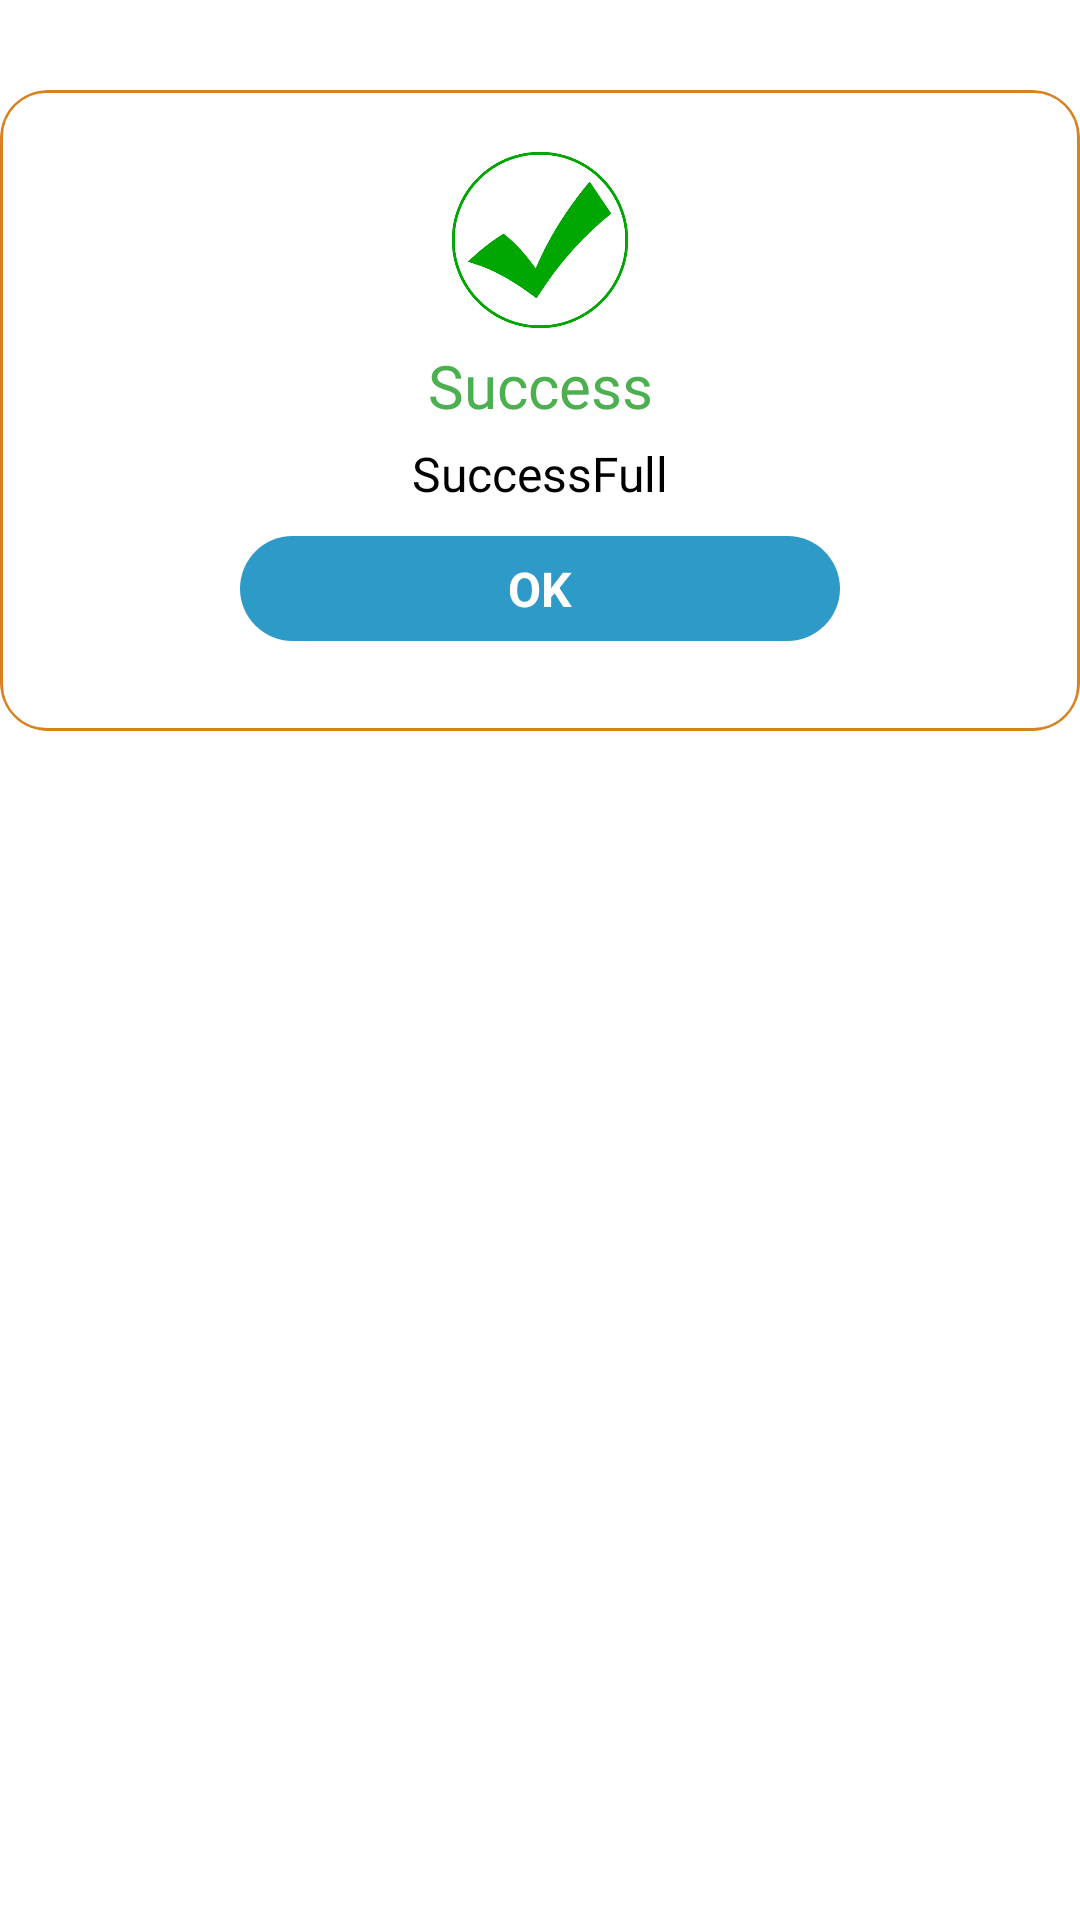

Produce the Android XML layout that renders to this screen, including the resource entries it uses.
<!-- AndroidManifest.xml: application theme Theme.RLFieldWorker -->
<!-- res/layout/popup_success_design.xml -->
<?xml version="1.0" encoding="utf-8"?>
<RelativeLayout xmlns:android="http://schemas.android.com/apk/res/android"
    android:layout_width="match_parent"
    android:layout_height="wrap_content"
    xmlns:app="http://schemas.android.com/apk/res-auto"
    android:layout_marginLeft="30dp"
    android:layout_marginRight="30dp">

    <androidx.cardview.widget.CardView
        android:layout_width="match_parent"
        android:layout_height="wrap_content"
        app:cardCornerRadius="16dp"
        android:layout_marginTop="30dp"
        android:id="@+id/congratulation_card"
        app:cardElevation="0dp"
        android:layout_gravity="bottom">

        <RelativeLayout
            android:layout_width="match_parent"
            android:layout_height="wrap_content"
            android:orientation="vertical"
            android:id="@+id/bottom_sheet_exit_linear"
            android:background="@drawable/card_round"
            android:layout_below="@id/img"
            android:padding="10dp">

            <ImageView
                android:layout_width="60dp"
                android:layout_height="60dp"
                android:src="@drawable/img_success"
                android:layout_centerHorizontal="true"
                android:scaleType="fitXY"
                android:layout_marginTop="10dp"
                android:adjustViewBounds="true"
                android:id="@+id/img"/>

            <TextView
                android:layout_width="match_parent"
                android:layout_height="wrap_content"
                android:layout_below="@id/img"
                android:text="Success"
                android:fontFamily="@font/poppins_medium"
                android:textSize="20sp"
                android:gravity="center"
                android:layout_marginTop="5dp"
                android:textColor="@color/green"
                android:id="@+id/txt"/>

            <TextView
                android:layout_width="match_parent"
                android:layout_height="wrap_content"
                android:layout_below="@id/txt"
                android:text="SuccessFull"
                android:fontFamily="@font/poppins_regular"
                android:textSize="16sp"
                android:gravity="center"
                android:layout_marginTop="5dp"
                android:textColor="@color/black"
                android:id="@+id/txtMsg"/>

            <TextView
                android:id="@+id/textViewYes"
                android:layout_width="200dp"
                android:layout_height="35dp"
                android:layout_gravity="center"
                android:layout_marginLeft="25dp"
                android:layout_marginRight="25dp"
                android:layout_weight="1"
                android:gravity="center"
                android:text="OK"
                android:textStyle="bold"
                android:textSize="16sp"
                android:textColor="@color/white"
                android:background="@drawable/button_shape"
                android:layout_below="@id/txtMsg"
                android:layout_marginTop="10dp"
                android:layout_marginBottom="20dp"
                android:layout_centerHorizontal="true"/>

        </RelativeLayout>
    </androidx.cardview.widget.CardView>



</RelativeLayout>
<!-- resources referenced by this layout -->
<resources>
  <color name="black">#FF000000</color>
  <color name="green">#4CAF50</color>
  <color name="white">#FFFFFFFF</color>
  <!-- drawable button_shape (drawable) -->
  <?xml version="1.0" encoding="utf-8"?>
  <selector xmlns:android="http://schemas.android.com/apk/res/android">
      <item>
          <shape
              android:shape="rectangle">
              <solid android:color="@color/rl_blue"/>
              <corners android:radius="25dp"/>
          </shape>
      </item>
  </selector>
  <!-- drawable card_round (drawable) -->
  <?xml version="1.0" encoding="utf-8"?>
  <shape xmlns:android="http://schemas.android.com/apk/res/android"
      android:shape="rectangle">
      <corners android:radius="15dp" />
  
      <stroke
          android:color="@color/rl_orange"
          android:width="1dp"/>
  </shape>
  <!-- drawable img_success: png bitmap (drawable, 34185 bytes) -->
  <style name="Theme.RLFieldWorker" parent="Theme.MaterialComponents.DayNight.NoActionBar">
          
          <item name="colorPrimary">@color/rl_blue</item>
          <item name="colorPrimaryVariant">@color/rl_blue</item>
          <item name="colorOnPrimary">@color/white</item>
          
          <item name="colorSecondary">@color/teal_200</item>
          <item name="colorSecondaryVariant">@color/teal_700</item>
          <item name="colorOnSecondary">@color/black</item>
          
          <item name="android:statusBarColor">?attr/colorPrimaryVariant</item>
          
      </style>
  <color name="rl_blue">#2e9ac8</color>
  <color name="rl_orange">#d68220</color>
  <color name="teal_200">#FF03DAC5</color>
  <color name="teal_700">#FF018786</color>
</resources>
